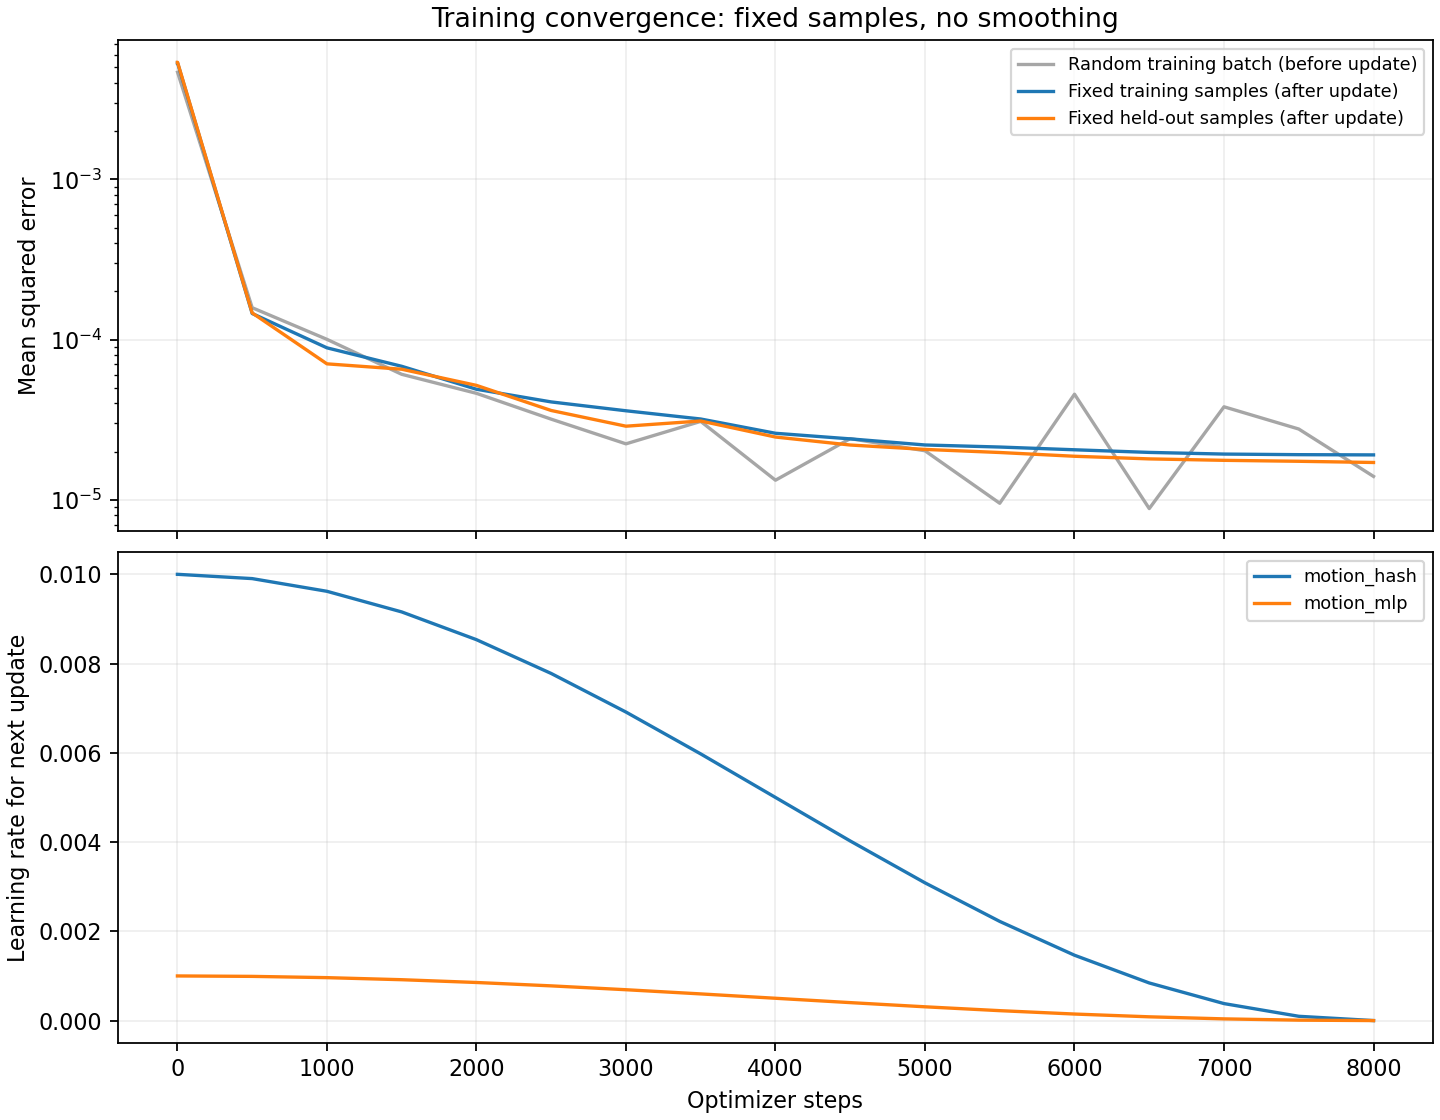

The file beside this chart, header and first rows:
step, batch_mse, temporal_l2, total_loss, fixed_training_mse, fixed_validation_mse, elapsed_seconds, next_lr_motion_hash, next_lr_motion_mlp
0, , , , 0.005333, 0.005384, 0.05595, 0.01, 0.001
1, 0.004669, 0.0, 0.004669, 0.005333, 0.005384, 0.833, 0.01, 0.001
500, 0.0001583, 0.0, 0.0001583, 0.0001457, 0.0001469, 9.041, 0.009904, 0.0009904
1000, 0.0001005, 0.0, 0.0001005, 8.893286022719158e-05, 7.064968591566797e-05, 17.73, 0.009619, 0.0009619
1500, 6.079267041059211e-05, 0.0, 6.079267041059211e-05, 6.821573748030324e-05, 6.53928442773031e-05, 29.17, 0.009157, 0.0009157
2000, 4.625034853233956e-05, 0.0, 4.625034853233956e-05, 4.904177214892571e-05, 5.184780363646535e-05, 38.08, 0.008536, 0.0008536
2500, 3.190914503647946e-05, 0.0, 3.190914503647946e-05, 4.087795328389904e-05, 3.614209320164646e-05, 46.68, 0.007778, 0.0007778
3000, 2.237986700492911e-05, 0.0, 2.237986700492911e-05, 3.599509923329218e-05, 2.884022324534641e-05, 55.31, 0.006913, 0.0006913
3500, 3.089976598857902e-05, 0.0, 3.089976598857902e-05, 3.197954376942351e-05, 3.10780890877457e-05, 64.1, 0.005975, 0.0005975
4000, 1.326911024079891e-05, 0.0, 1.326911024079891e-05, 2.605003277722307e-05, 2.468201761734419e-05, 73.11, 0.005, 0.0005
4500, 2.4121629394358024e-05, 0.0, 2.4121629394358024e-05, 2.403339328126314e-05, 2.2003773689359127e-05, 82.74, 0.004025, 0.0004025
5000, 2.025586218223907e-05, 0.0, 2.025586218223907e-05, 2.201746370739134e-05, 2.0658685560494496e-05, 92.7, 0.003087, 0.0003087
5500, 9.528122063784394e-06, 0.0, 9.528122063784394e-06, 2.1376057938719886e-05, 1.976118613355724e-05, 102.9, 0.002222, 0.0002222
6000, 4.567418363876641e-05, 0.0, 4.567418363876641e-05, 2.0549628006252137e-05, 1.8721201120254656e-05, 113.2, 0.001464, 0.0001464
6500, 8.826768862491008e-06, 0.0, 8.826768862491008e-06, 1.978747856610495e-05, 1.802580315963709e-05, 123.2, 0.0008427, 8.426519384872758e-05
7000, 3.811167334788479e-05, 0.0, 3.811167334788479e-05, 1.931892298148207e-05, 1.76573784928111e-05, 133.4, 0.0003806, 3.80602337443567e-05
7500, 2.7687412512023002e-05, 0.0, 2.7687412512023002e-05, 1.9154100618613112e-05, 1.7416706735543003e-05, 143.4, 9.60735979838479e-05, 9.60735979838481e-06
8000, 1.4011614439368714e-05, 0.0, 1.4011614439368714e-05, 1.9092338812833468e-05, 1.7118731056846005e-05, 153.3, 0.0, 0.0
